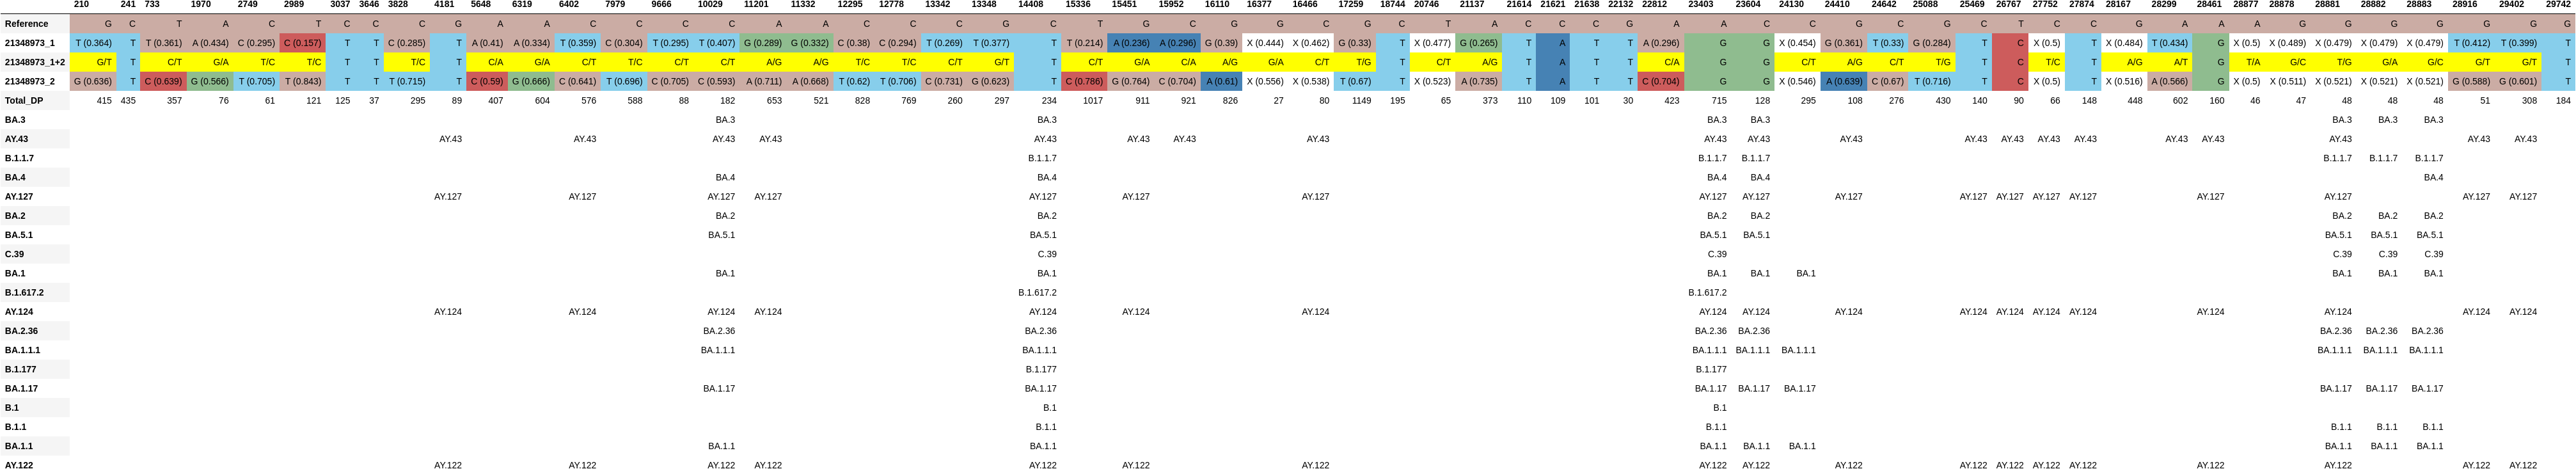

Data behind this chart, as committed beside it:
, 210, 241, 733, 1970, 2749, 2989, 3037, 3646, 3828, 4181, 5648, 6319, 6402, 7979, 9666, 10029, 11201, 11332, 12295, 12778, 13342, 13348, 14408
Reference, G, C, T, A, C, T, C, C, C, G, A, A, C, C, C, C, A, A, C, C, C, G, C
21348973_1, T (0.364), T, T (0.361), A (0.434), C (0.295), C (0.157), T, T, C (0.285), T, A (0.41), A (0.334), T (0.359), C (0.304), T (0.295), T (0.407), G (0.289), G (0.332), C (0.38), C (0.294), T (0.269), T (0.377), T
21348973_1+2, G/T, T, C/T, G/A, T/C, T/C, T, T, T/C, T, C/A, G/A, C/T, T/C, C/T, C/T, A/G, A/G, T/C, T/C, C/T, G/T, T
21348973_2, G (0.636), T, C (0.639), G (0.566), T (0.705), T (0.843), T, T, T (0.715), T, C (0.59), G (0.666), C (0.641), T (0.696), C (0.705), C (0.593), A (0.711), A (0.668), T (0.62), T (0.706), C (0.731), G (0.623), T
Total_DP, 415, 435, 357, 76, 61, 121, 125, 37, 295, 89, 407, 604, 576, 588, 88, 182, 653, 521, 828, 769, 260, 297, 234
BA.3, , , , , , , , , , , , , , , , BA.3, , , , , , , BA.3
AY.43, , , , , , , , , , AY.43, , , AY.43, , , AY.43, AY.43, , , , , , AY.43
B.1.1.7, , , , , , , , , , , , , , , , , , , , , , , B.1.1.7
BA.4, , , , , , , , , , , , , , , , BA.4, , , , , , , BA.4
AY.127, , , , , , , , , , AY.127, , , AY.127, , , AY.127, AY.127, , , , , , AY.127
BA.2, , , , , , , , , , , , , , , , BA.2, , , , , , , BA.2
BA.5.1, , , , , , , , , , , , , , , , BA.5.1, , , , , , , BA.5.1
C.39, , , , , , , , , , , , , , , , , , , , , , , C.39
BA.1, , , , , , , , , , , , , , , , BA.1, , , , , , , BA.1
B.1.617.2, , , , , , , , , , , , , , , , , , , , , , , B.1.617.2
AY.124, , , , , , , , , , AY.124, , , AY.124, , , AY.124, AY.124, , , , , , AY.124
BA.2.36, , , , , , , , , , , , , , , , BA.2.36, , , , , , , BA.2.36
BA.1.1.1, , , , , , , , , , , , , , , , BA.1.1.1, , , , , , , BA.1.1.1
B.1.177, , , , , , , , , , , , , , , , , , , , , , , B.1.177
BA.1.17, , , , , , , , , , , , , , , , BA.1.17, , , , , , , BA.1.17
B.1, , , , , , , , , , , , , , , , , , , , , , , B.1
B.1.1, , , , , , , , , , , , , , , , , , , , , , , B.1.1
BA.1.1, , , , , , , , , , , , , , , , BA.1.1, , , , , , , BA.1.1
AY.122, , , , , , , , , , AY.122, , , AY.122, , , AY.122, AY.122, , , , , , AY.122
